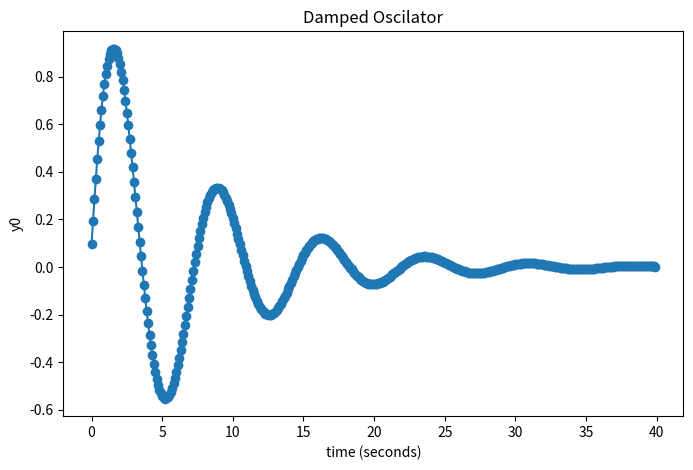

This chart was generated by the following Python code:
# Written by Tim Atkinson 10526135
# Atsc 409

# import packages 
import json
import numpy as np
from matplotlib import pyplot as plt
from collections import namedtuple


# wrote out functions in script due to import errors in previous attempts
def read_init(filename):
  with open(filename,'r') as f:
      init_dict=json.load(f)
  #
  #convert dictionary to namedtuple
  #
  initvals=namedtuple('initvals','dt c1 c2 t_beg t_end yinitial comment plot_title')
  theCoeff=initvals(**init_dict)
  return theCoeff

# Heun's method
#*****************************************
def heun(coeff, y, derivs):
  ynew = y + coeff.dt*derivs(coeff,y + ((2/3) * coeff.dt * derivs(coeff,y)))
  return ynew
#*****************************************
  
# midpoint method
def midpoint(coeff, y, derivs):
  ynew = y + coeff.dt*derivs(coeff,y + ((1/2) * coeff.dt * derivs(coeff,y)))
  return ynew  

# dervis function to solve differential equation
def derivs(coeff, y):
  f=np.empty_like(y) #create a 2 element vector to hold the derivitive
  f[0]=y[1]
  f[1]= -1.*coeff.c1*y[1] - coeff.c2*y[0]
  return f
#
# first make sure we have an input file in this directory
#
initialVals={'yinitial': [0.,1.],'t_beg':0.,'t_end':40.,'dt':0.1,'c1':(1/4),'c2':(3/4)}
initialVals['comment'] = 'written Sep. 29, 2015'
initialVals['plot_title'] = 'Damped Oscilator'

infile='run_1.json'
with open(infile,'w') as f:
      f.write(json.dumps(initialVals,indent=4))
#
#  now read the initial information into a namedtuple coeff
#
        
infile='run_1.json'
coeff=read_init(infile)

#
# integrate and save the result in savedata
#
# Plot the damped Oscilator 
time=np.arange(coeff.t_beg,coeff.t_end,coeff.dt)
y=coeff.yinitial
nsteps=len(time) 
savedata=np.empty([nsteps],np.float64)
for i in range(nsteps):
    y=heun(coeff,y,derivs)
    savedata[i]=y[0]

theFig,theAx=plt.subplots(1,1,figsize=(8,5))
theAx.plot(time,savedata,'o-')
theAx.set_title(coeff.plot_title)
theAx.set_xlabel('time (seconds)')
theAx.set_ylabel('y0')       
